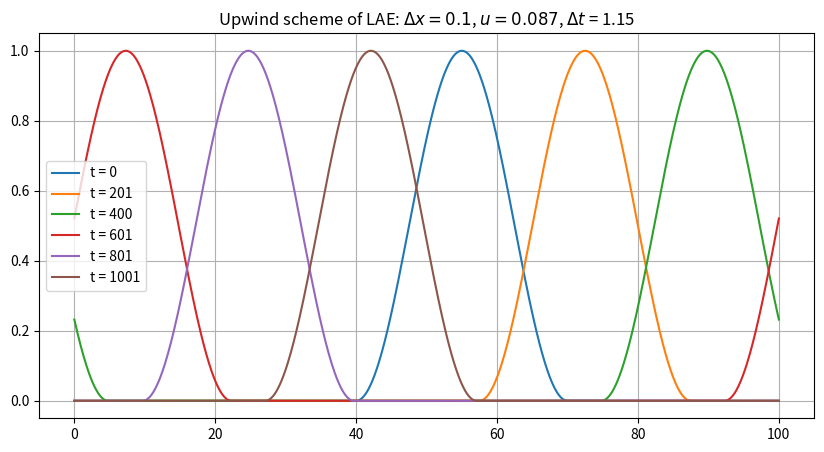

Write the Python code that produced this figure. (Note: this script raises an exception after producing the figure.)
import numpy as np
import matplotlib.pyplot as plt

# initial condition
def phi_0(x):
    return np.array([
        np.sin(np.pi * ((xi - 40)/30))**2 if 40 <= xi < 70 else 0.0
        for xi in x
    ])

def upstream_scheme(x0, xmax, t0, tmax, u, dx, dt, tp):
    x = np.arange(x0, xmax+dx, dx)
    # index
    N = x.size - 1

    c = u*dt/dx
    phi = phi_0(x)

    plt.figure(figsize=(10,5))
    plt.plot(x, phi, label='t = {}'.format(int(t0)))
    plt.grid(True)
    
    t = t0
    while t<=tmax:
        phi_new = np.zeros_like(phi)

        if u > 0:  # FTBS
            phi_new[1:] = (1 - c) * phi[1:] + c * phi[:N]
            
            # Periodic BC: phi(x=0) = phi(x=L), 
            # to compute phi_new(0), we need phi(-1) = phi(N-1) considering periodic bcs.

            phi_new[0]  = (1 - c) * phi[0]  + c * phi[N-1]

        else:  # (for u<0 ), use FTFS

            phi_new[:N] = (1 + c) * phi[:N] - c * phi[1:]
            
            # BC here is important at the end of the domain when j = N, then j+1= N+1
            # phi(N+1) = phi(1)
            phi_new[N]  = (1 + c) * phi[N]  - c * phi[1]

        # update phi 
        phi = phi_new
        t += dt
    
        if np.mod(t, tp) < dt: 
            plt.plot(x, phi, label ='t = {}'.format(int(t)))
            plt.legend()

    plt.title('Upwind scheme of LAE: $\Delta x= 0.1$, $u = 0.087 $, $\Delta t$ = {}'.format(round(dt, 2)))
    plt.savefig('Plots/upwind_laeq{}.png'.format(round(dt, 2)))
    plt.show()

u = 0.087
dx = 0.1
dt = dx/u
x0 = 0
xmax = 100
t0 = 0
tmax = 1000
tp = 200

upstream_scheme(x0, xmax, t0, tmax, u, dx, dt, tp)

# %% ff
